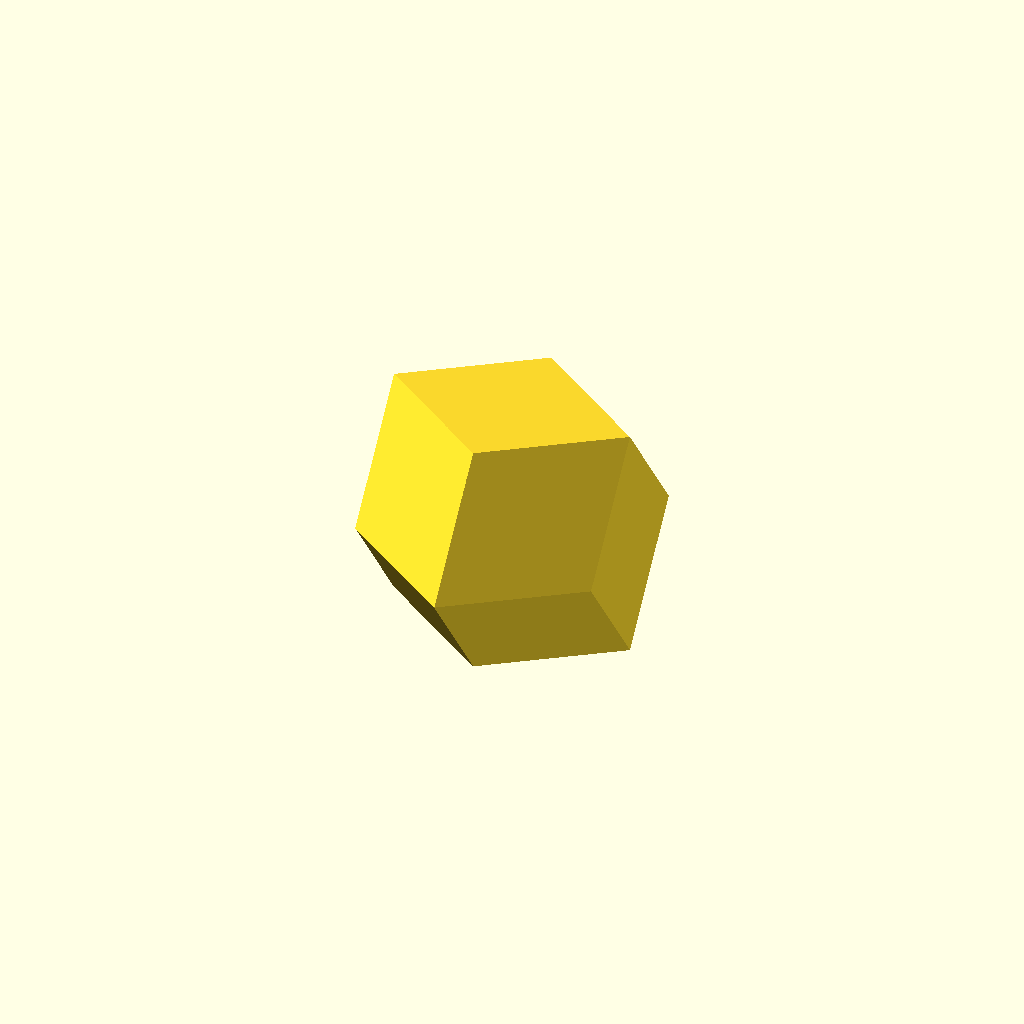
Cell 1 — every parameter at its default value.
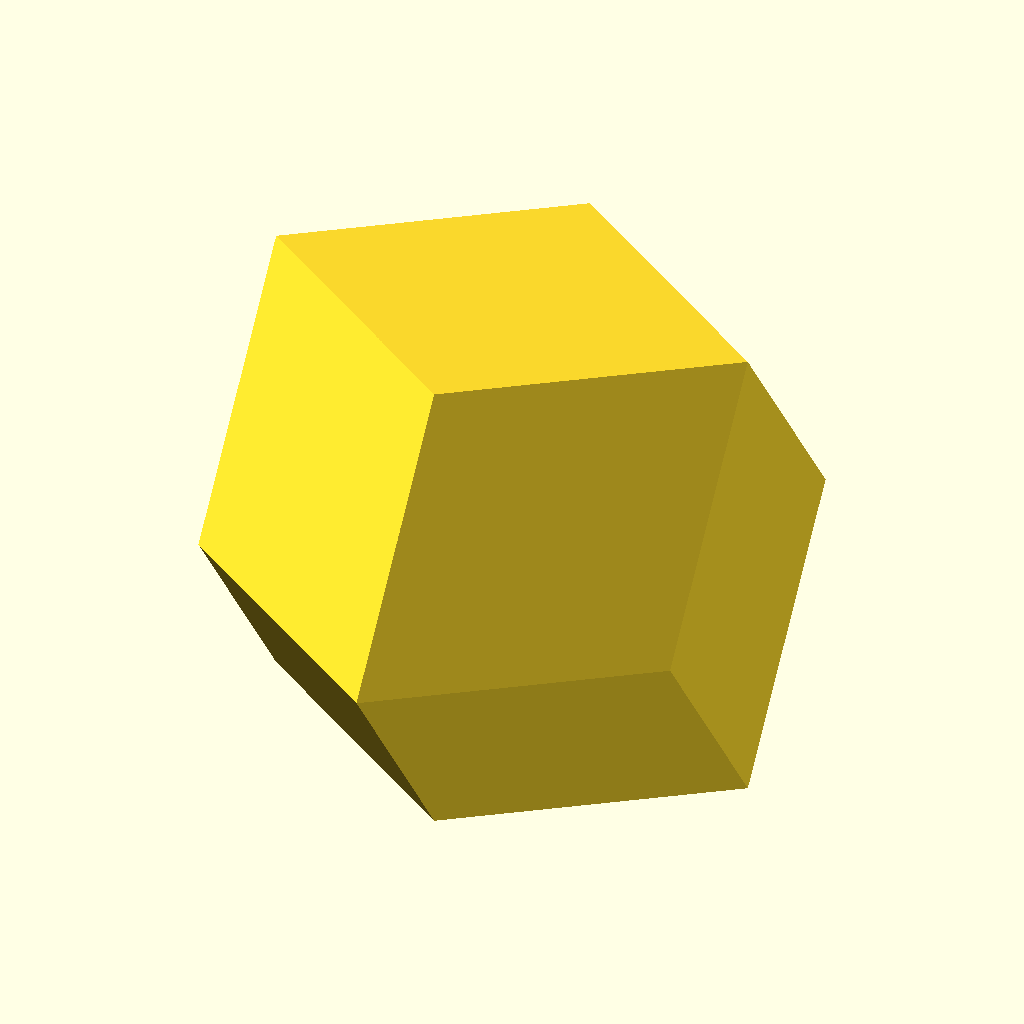
Cell 2: the same model with sz = 60.
All cells are drawn from one camera (rotation 55°, 0°, 25°, orthographic, colour scheme Cornfield), so only the parameter changes between them.
OpenSCAD source file models/Isoris/Dodécaèdre Rhombique.scad:
// Dodécaèdre Rhombique

sz=30;
sa=sz*1.5;

rotate([0,45])
dode_rhomb();

module dode_rhomb() {
    // take six rectangular solids and intersect them
    intersection() {
        rotate([45,0,0]) cube(size=[sa,sz,sz],center=true );
        rotate([-45,0,0]) cube(size=[sa,sz,sz],center=true );

        rotate([0,45,0]) cube(size=[sz,sa,sz],center=true );
        rotate([0,-45,0]) cube(size=[sz,sa,sz],center=true );

        rotate([0,0,45]) cube(size=[sz,sz,sa],center=true );
        rotate([0,0,-45]) cube(size=[sz,sz,sa],center=true );
    }
}
Customizer parameters (derived from the source; name, type, default, range or options):
sz: number, default 30
